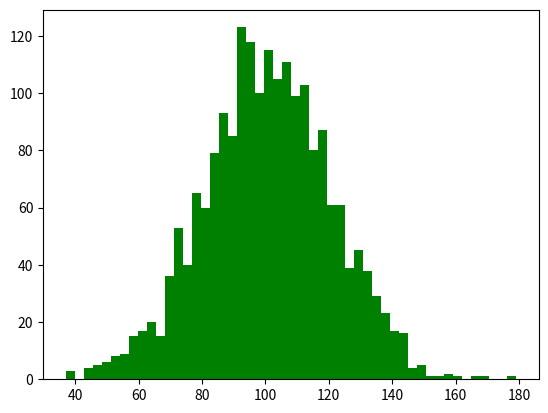

Here is the Python script that generated this plot: (Note: this script raises an exception after producing the figure.)
# -*- coding: utf-8 -*-

import numpy as np
import matplotlib.pyplot as plt

mu = 100  #均值
sigma = 20  #标准差

# 设置随机数种子，是为了使每次随机数组生成的结果是一样的
np.random.seed(1)
x = mu + sigma * np.random.randn(2000)

# 画直方图，图中箱子的个数为50
plt.hist(x, bins=50,color='green',normed=True)
plt.title("hist demo")
plt.show()

